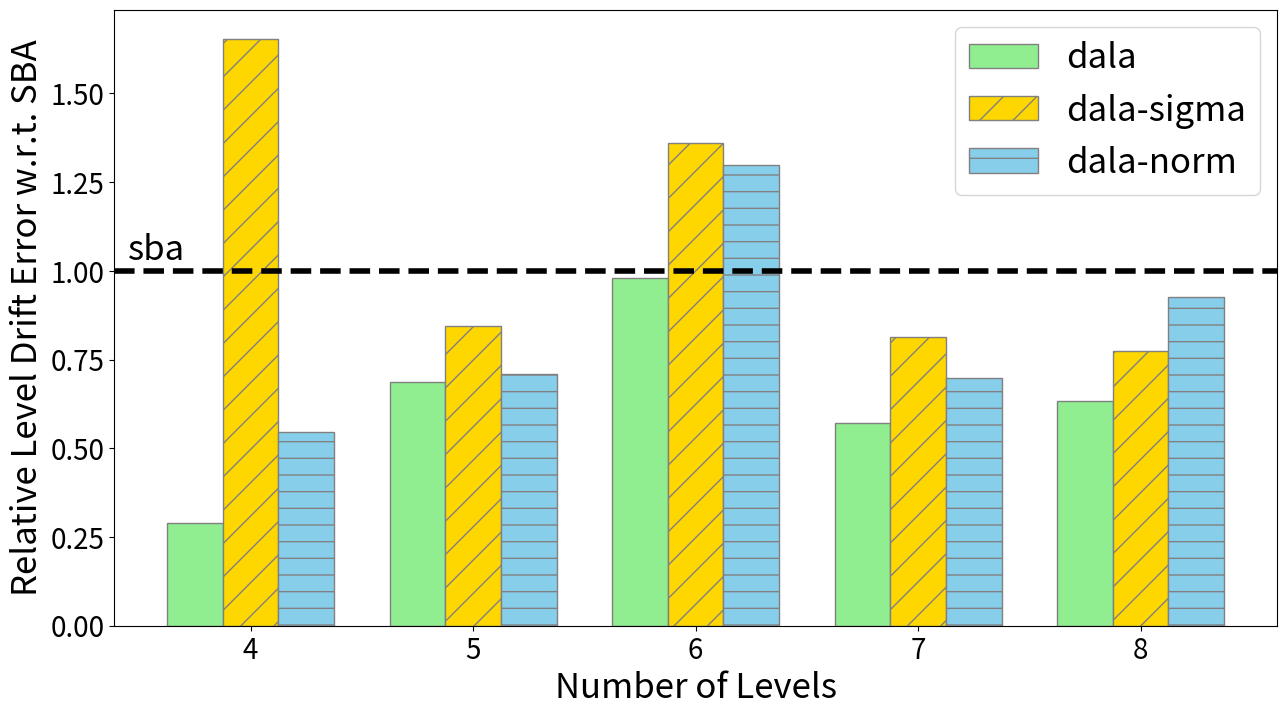

The script that saved this image:
   
import matplotlib.pyplot as plt
import numpy as np

our_res = \
{4: 0.005376344086021501,
 5: 0.027732279760340383,
 6: 0.03679837591602295,
 7: 0.050520354710731415,
 8: 0.07136630250665339}
sba_res = \
{4: 0.01853476639613949,
 5: 0.04037113402061856,
 6: 0.03758010209623112,
 7: 0.08822923108637395,
 8: 0.11275252525252524}
sba_our_search = \
{4: 0.03063854407742478,
 5: 0.034060606060606055,
 6: 0.051132146600509486,
 7: 0.0716536667264551,
 8: 0.08731699201419699}
sba_our_search_mean = \
{4: 0.010101010101010083,
 5: 0.028634546602146017,
 6: 0.048749999999999995,
 7: 0.061630213093291704,
 8: 0.10434661891471461}


# set width of bar
barWidth = 0.25
# fig = plt.subplots(figsize =(12, 8))
 
# set height of bar
dala = [our_res[i] / sba_res[i] for i in range(4, 9)]
dala_sig = [sba_our_search[i] / sba_res[i] for i in range(4, 9)]
dala_norm = [sba_our_search_mean[i] / sba_res[i] for i in range(4, 9)]

print("Error ratio compared to SBA:", dala)
data_reduction_error_perc = [(sba_res[i] - our_res[i]) / sba_res[i] * 100 for i in range(4, 9)]
print("Reduction in error ratio w.r.t. SBA:", data_reduction_error_perc)
print("Average Reduction in error ratio", sum(data_reduction_error_perc) / len(data_reduction_error_perc))
'''
Error ratio compared to SBA: [0.29006807914996496, 0.6869333852791157, 0.979198401904114, 0.5726033661256029, 0.6329463783344847]
Reduction in error ratio w.r.t. SBA: [70.9931920850035, 31.306661472088432, 2.0801598095886042, 42.739663387439705, 36.70536216655152]
Average Reduction in error ratio 36.76500778413435
'''
 
# Set position of bar on X axis
br1 = np.arange(len(dala))
br2 = [x + barWidth for x in br1]
br3 = [x + barWidth for x in br2]

plt.figure(figsize=[15, 8], dpi=400)
 
# Make the plot
plt.bar(br1, dala, color ='lightgreen',
        width = barWidth, 
        edgecolor ='grey',
        label ='dala')
plt.bar(br2, dala_sig, color ='gold',
        hatch='/', width = barWidth,
        edgecolor ='grey',
        label ='dala-sigma')
plt.bar(br3, dala_norm, color ='skyblue',
        hatch='-', width = barWidth,
        edgecolor ='grey',
        label ='dala-norm')
 
# Adding Xticks
plt.xlabel('Number of Levels', fontsize=25)
plt.ylabel('Relative Level Drift Error w.r.t. SBA', fontsize=25)
plt.xticks([r + barWidth for r in range(len(dala))], [str(i) for i in range(4, 9)], fontsize=20)
plt.yticks(fontsize=20)

plt.rcParams.update({'font.size': 25})

plt.axhline(1.0, linestyle="--", linewidth=4, color='black')
plt.text(-0.3, 1.03, "sba", size=25) #, bbox=dict(alpha=0.2))

plt.legend()
# plt.show()
plt.savefig('bar_compare.png', bbox_inches='tight')

# write 1s in experiment setup
# [redacted]
# 4) compute BER, confusion matrix, machine learning example
# [redacted]
